Photos from the image-classification dataset "dataset" in the GitHub repository EnzoCorainiBarbieri/Trabalho_IA_EPI. Its 5 classes are: capacete, colete de segurança, luvas de proteção, sem epi, óculos de proteção.

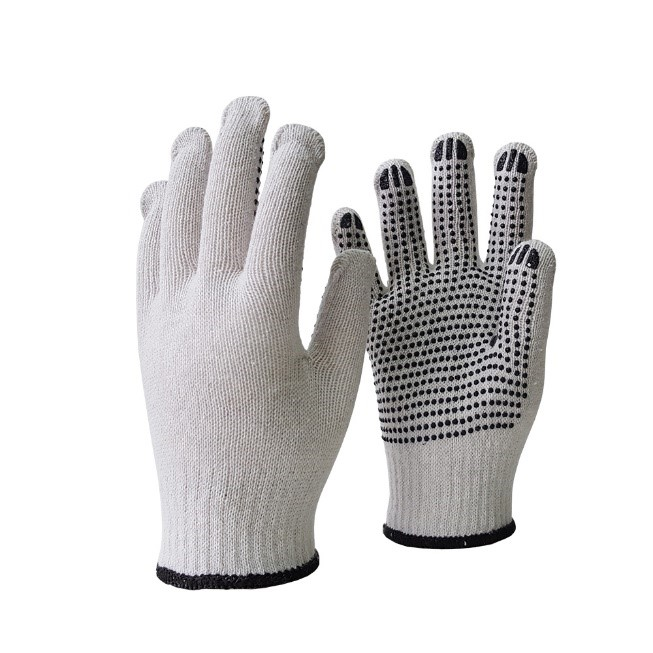
Label: luvas de proteção

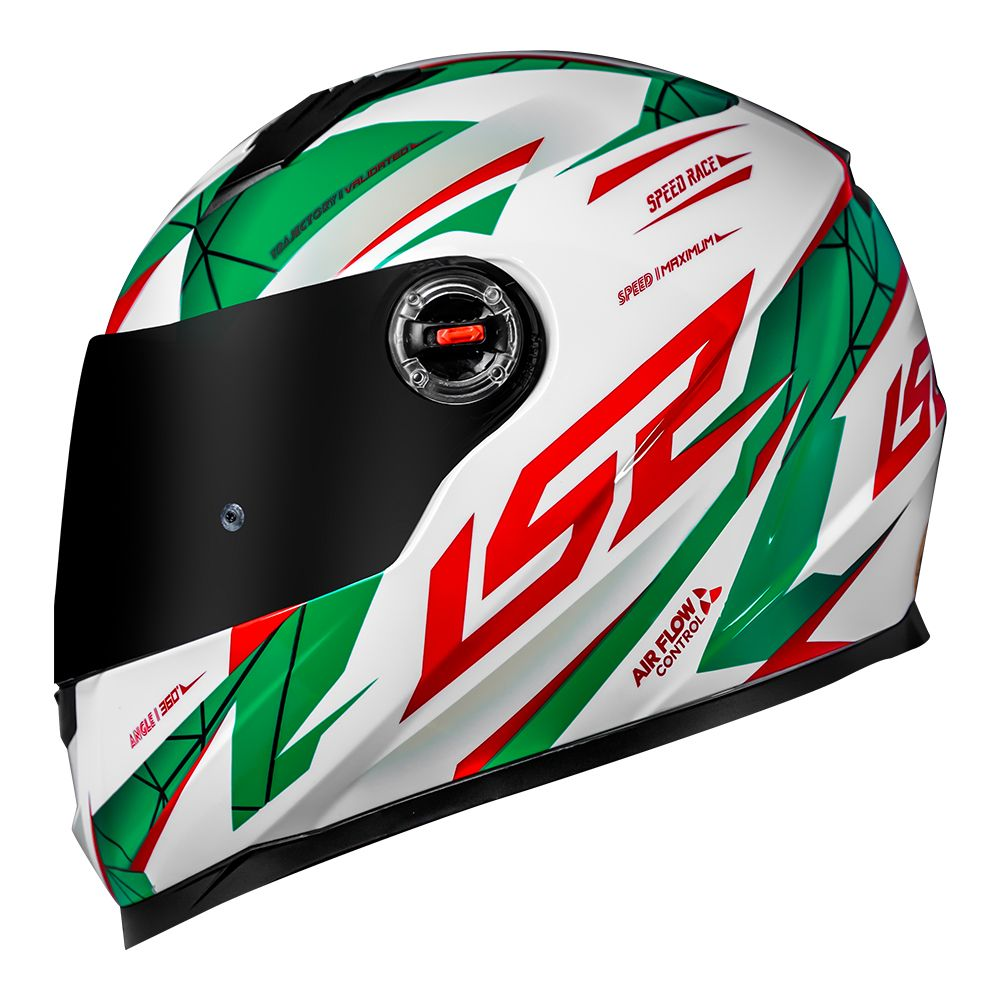
Label: capacete

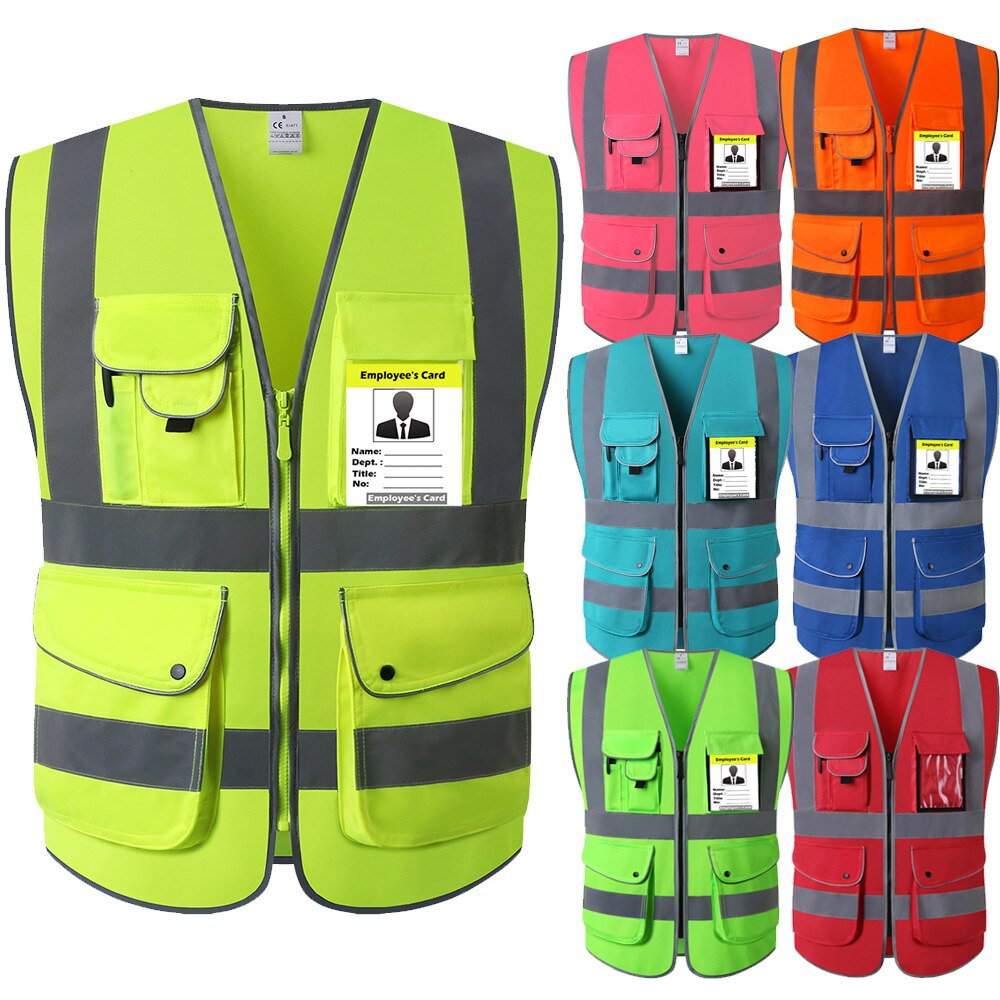
Label: colete de segurança

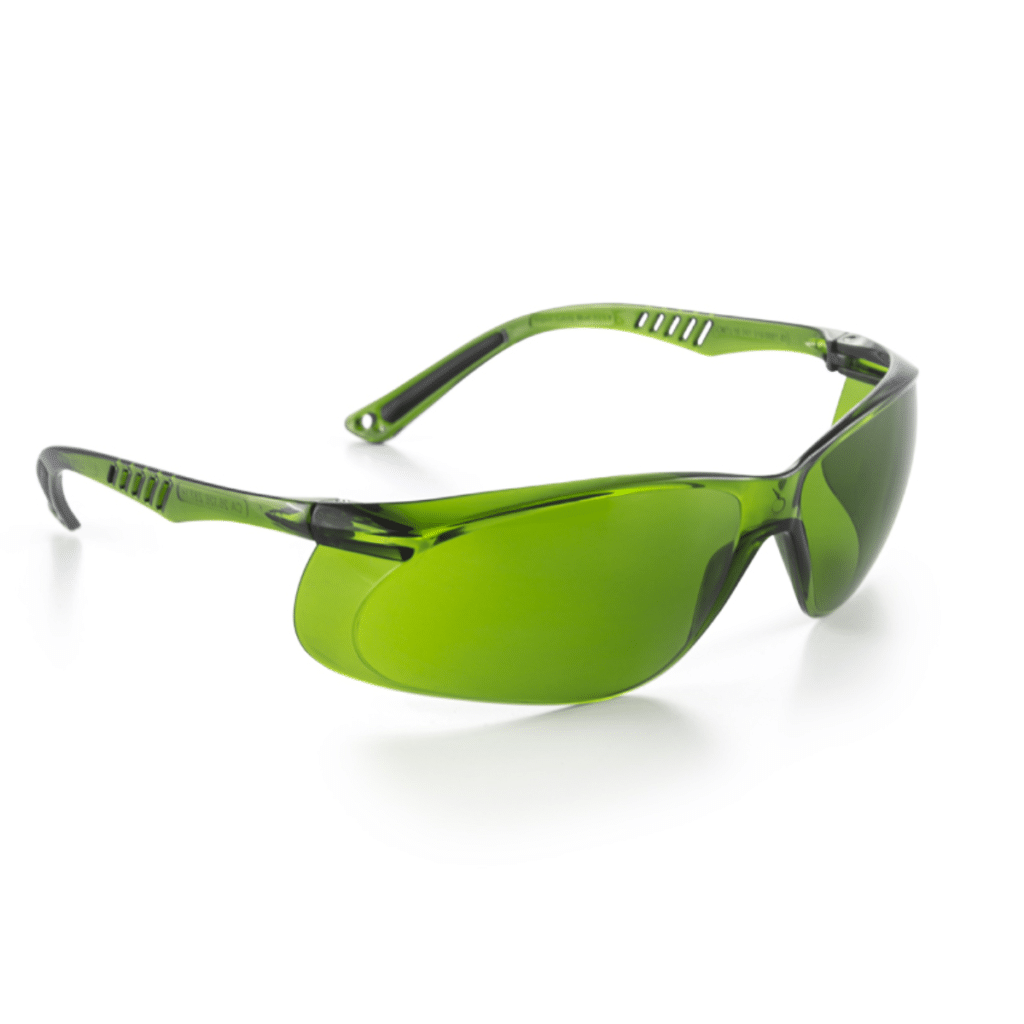
Label: óculos de proteção

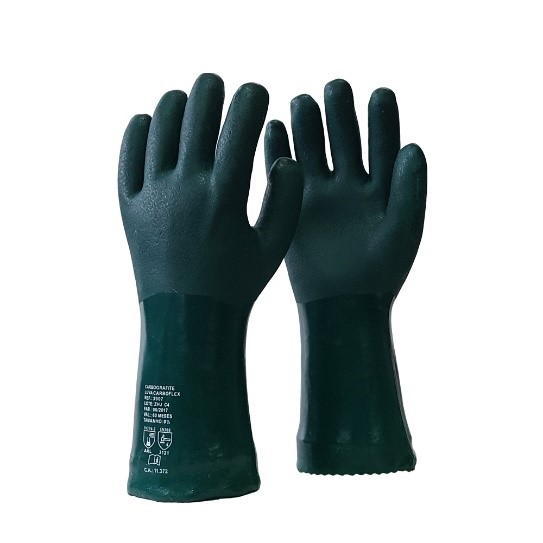
Label: luvas de proteção

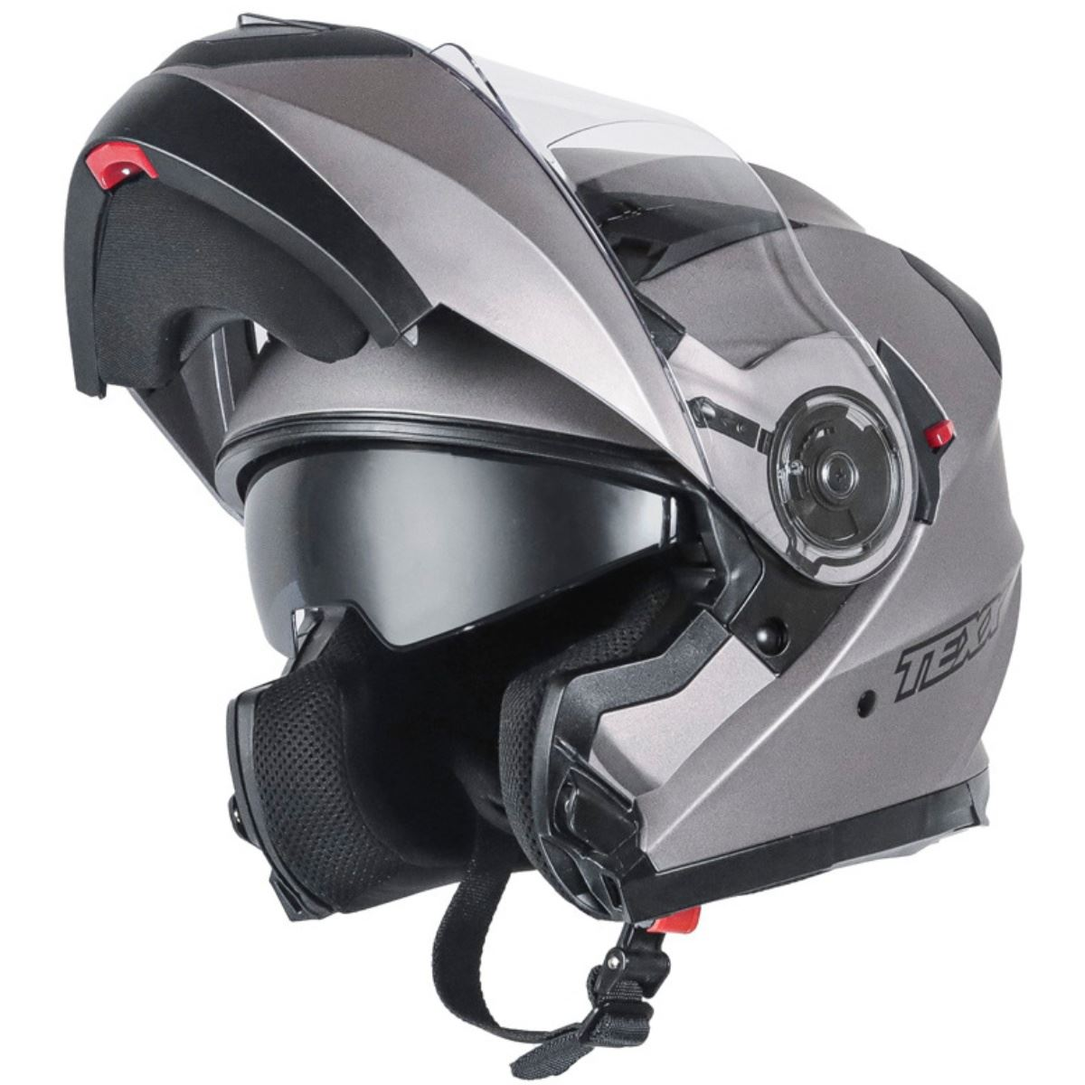
Label: capacete
